Run: headless pygame with SDL's dummy video driver; simulated clock (each Clock.tick advances the game by its frame time, no real sleeping); random seed 0; keys injected as events and as key.get_pressed() state; no mouse input.
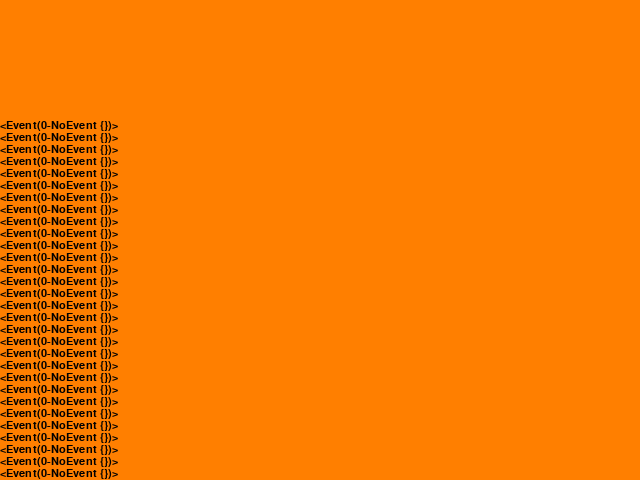
Frame 1 of 4 · flips 1–60 · no input
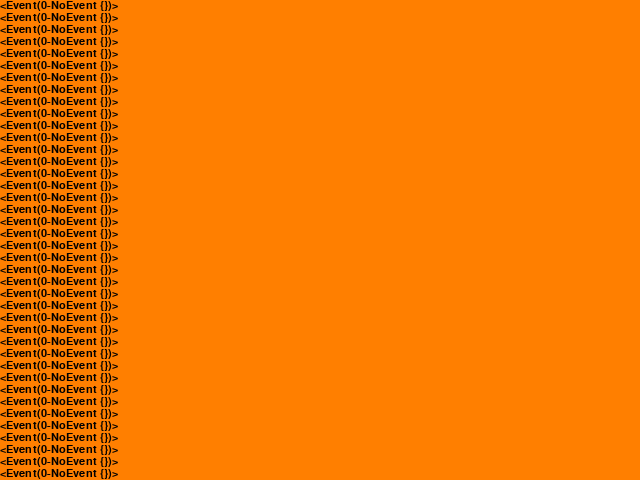
Frame 2 of 4 · flips 61–180 · tapped SPACE, RETURN · held RIGHT (→), D
Frame 3 of 4 · flips 181–300 · held DOWN (↓), S · screen unchanged from frame 2, image omitted
Frame 4 of 4 · flips 301–420 · held LEFT (←), A, UP (↑), W · screen unchanged from frame 3, image omitted

The pygame program that drew these frames:

#!/usr/bin/env python3
# -*- utf-8 -*-
#
# http://eyehere.net/2011/python-pygame-novice-professional-2/
#
# Karl.Lv@outlook.com, KarlLv@126.com
# 14 July, 2017
#

import pygame
from pygame.locals import *
from sys import exit

import time

pygame.init()

SCREEN_SIZE = (640, 480)
screen = pygame.display.set_mode(SCREEN_SIZE, 0, 32)

font = pygame.font.SysFont("dejavu-serif", 16);
font_height = font.get_linesize()

print("font_height: ", font_height)
event_text = []

while True:
    event = pygame.event.wait()
    event_text.append(str(event))
    event_text = event_text[-SCREEN_SIZE[1]//font_height:]

    if event.type == QUIT:
        exit()

    screen.fill((255, 127, 0))

    y = SCREEN_SIZE[1]-font_height

    for text in reversed(event_text):
        screen.blit(font.render(text, True, (0, 0, 0)), (0, y))

        y-=font_height

    pygame.display.update()
